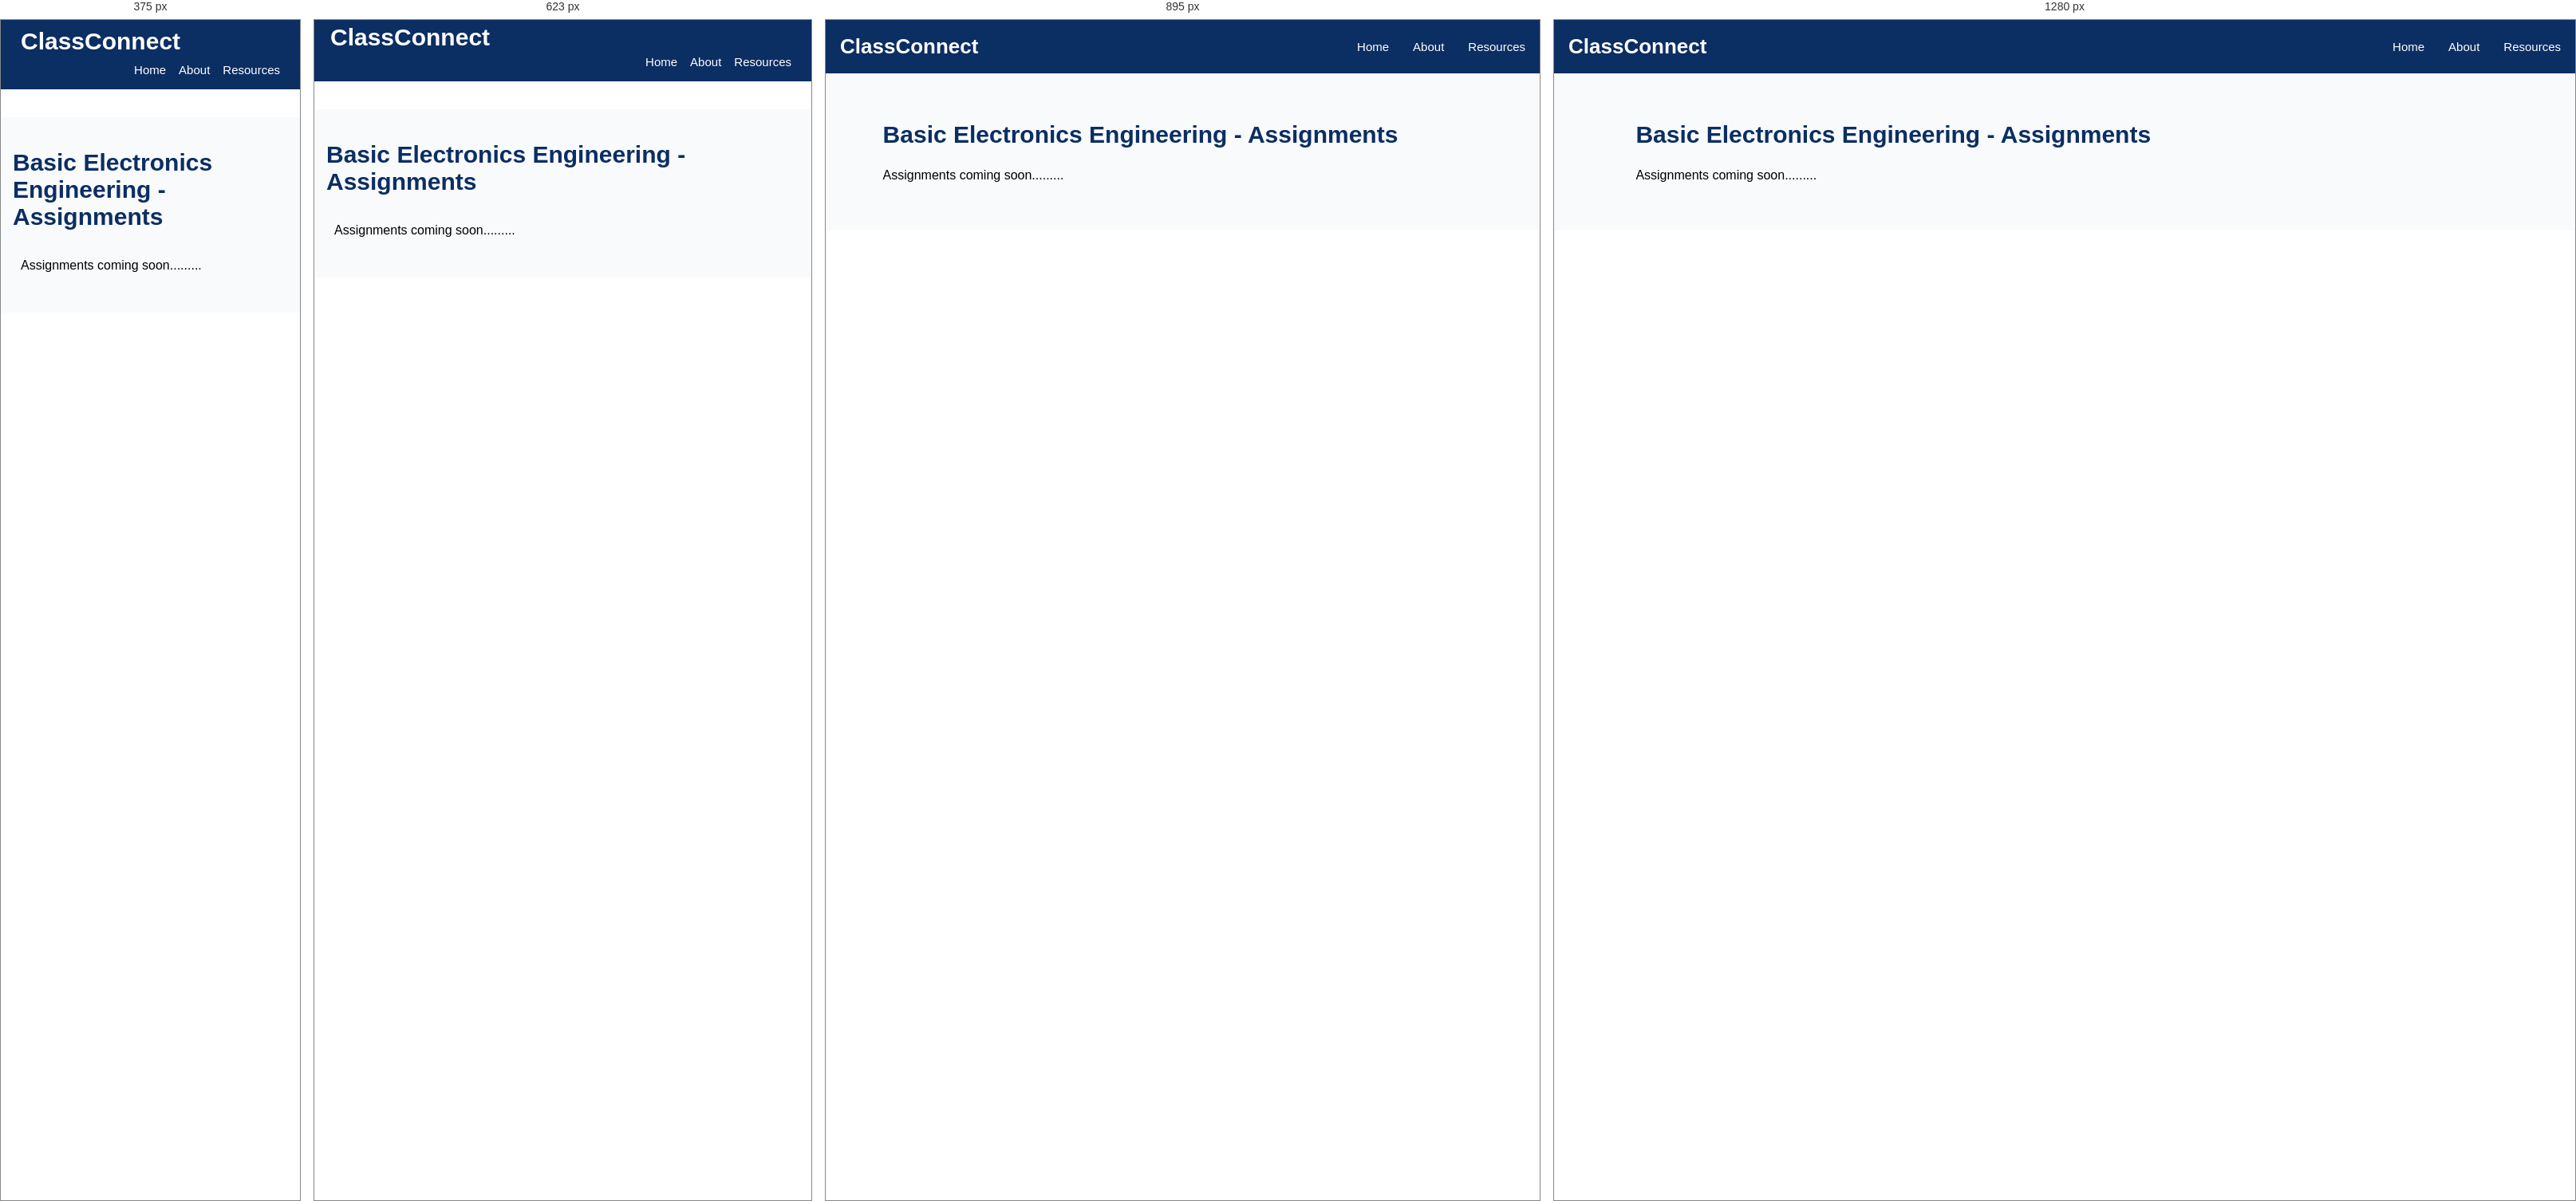
Rendered at 375 px, 623 px, 895 px and 1280 px, left to right.

<!-- file: assignments-page-bee.html -->
<!DOCTYPE html>
<html lang="en">
<head>
    <meta charset="UTF-8">
    <meta name="viewport" content="width=device-width, initial-scale=1.0">
    <title>Subject-ECE101 Resources/Assignments | ClassConnect</title>
    <script src="https://kit.fontawesome.com/d90dcf48e7.js" crossorigin="anonymous"></script>
    <!-- <link rel="icon" type="image/jpg" href="assets/titleIcon.jpg"> -->
    <link rel="preconnect" href="https://fonts.googleapis.com">
    <link rel="preconnect" href="https://fonts.gstatic.com" crossorigin>
    <link
        href="https://fonts.googleapis.com/css2?family=Poppins:ital,wght@0,100;0,200;0,300;0,400;0,500;0,600;0,700;0,800;0,900;1,100;1,200;1,300;1,400;1,500;1,600;1,700;1,800;1,900&display=swap"
        rel="stylesheet">
    <link rel="stylesheet" href="/style.css">
    <style>
        .resources-container a{
            text-decoration: none;
        }
    </style>
</head>
<body>
    <nav class="navbar">
                <div class="logo">
                    <i class="fa-solid fa-graduation-cap"></i>
                    <span>ClassConnect</span>
                </div>

                <ul class="nav-links">
                    <li><a href="/index.html">Home</a></li>
                    <li><a href="/about.html">About</a></li>
                    <li><a href="/semesters.html">Resources</a></li>
                </ul>
            </nav>

<section class="academic-resources">
       <div class="semester-heading">
        <!-- <a href="/subject-resources-for-sem1/BEE/ECE101.html" class="back-home">
            <i class="fa-solid fa-arrow-left"></i>
            Back to Resources Dashboard
        </a> -->
        <h1>Basic Electronics Engineering - Assignments</h1>
    </div>
    
         <div class="chapter-list">
            <span>Assignments coming soon.........</span>
             <!-- <a href="" target="_blank" class="chapter-item">
                 <i class="fa-solid fa-file-pdf pdf-icon"></i>
                 <span>Assignment 1</span>
                  <i class="fa-solid fa-download download-icon"></i>
             </a> -->

             <!-- <a href="" target="_blank" class="chapter-item">
                 <i class="fa-solid fa-file-pdf pdf-icon"></i>
                 <span>Assignment 2</span>
                  <i class="fa-solid fa-download download-icon"></i>
             </a>

             <a href="" target="_blank" class="chapter-item">
                 <i class="fa-solid fa-file-pdf pdf-icon"></i>
                 <span>Assignment 3</span>
                  <i class="fa-solid fa-download download-icon"></i>
             </a>

             <a href="" target="_blank" class="chapter-item">
                 <i class="fa-solid fa-file-pdf pdf-icon"></i>
                 <span>Assignment 4</span>
                  <i class="fa-solid fa-download download-icon"></i>
             </a> -->
         </div>
   
</section>
</body>
</html>

/* @media block from style.css */
@media screen and (max-width: 1024px) {

    .about-hero {
        padding: 65px 6%;
    }

    .about-offer-grid {
        grid-template-columns: repeat(2, 1fr);
    }

}

/* @media block from style.css */
@media screen and (max-width: 767px) {

    .about-hero {
        min-height: 0;
        padding: 55px 22px;
        flex-direction: column;
        text-align: center;
        gap: 30px;
    }

    .about-hero-content {
        width: 100%;
    }

    .about-hero h1 {
        font-size: 34px;
    }

    .about-hero p {
        font-size: 14px;
    }

    .about-hero-icon {
        font-size: 85px;
        padding: 0;
    }

    .about-intro,
    .about-offer {
        padding: 50px 18px;
    }

    .about-section-heading h2,
    .mission-content h2 {
        font-size: 27px;
    }

    .about-intro-content p {
        font-size: 14px;
    }

    .about-offer-grid {
        grid-template-columns: repeat(2, minmax(0, 1fr));
        gap: 14px;
    }

    .about-card {
        padding: 22px 12px;
    }

    .about-card h3 {
        font-size: 15px;
    }

    .about-card p {
        font-size: 12px;
    }

    .about-card i {
        font-size: 27px;
    }

    .about-mission {
        padding: 50px 22px;
        flex-direction: column;
        text-align: center;
        gap: 22px;
    }

    .mission-icon {
        min-width: 80px;
        height: 80px;
        font-size: 32px;
    }

    .mission-content p {
        font-size: 14px;
    }

    .about-initiative {
        padding: 55px 20px;
    }

    .about-initiative h3 {
        font-size: 19px;
    }

    .about-footer {
        padding: 20px 12px;
    }

}

/* @media block from style.css */
@media screen and (max-width: 480px) {

    .about-hero h1 {
        font-size: 29px;
    }

    .about-offer-grid {
        grid-template-columns: 1fr;
    }

    .about-card {
        padding: 25px 18px;
    }

}

/* @media block from style.css */
@media screen and (max-width: 1024px) {

    .resources-container {
        grid-template-columns: repeat(2, 1fr);
        gap: 20px;
    }

    .semester-page-container,
    .subjects-container {
        grid-template-columns: repeat(2, 1fr);
        gap: 20px;
    }

    .mainPage-content {
        padding: 30px;
    }

    .semester-banner {
        padding: 25px;
    }

    .footer-container {
        flex-wrap: wrap;
        gap: 25px;
    }

    .chapter-list {
        width: 90%;
    }
}

/* @media block from style.css */
@media screen and (max-width: 767px) {

    /* Navbar */
    .navbar {
        top: 0;
    padding: 0 15px;
    flex-wrap: wrap;
    padding-bottom: 0px;
    margin-top: 0;
    margin-bottom: 35px;
}

    .logo {
        font-size: 30px;
        padding: 5px;
    }

    .nav-links {
        width: 100%;
        flex-direction: row;
      justify-content: right;
        gap: 16px;
        padding-right: 10px;
        padding-bottom: 15px;
    }
    

    /* .nav-links li {
        width: 100%;
        text-align: center;
        padding: 12px 0;
    } */

    /* .nav-links a {
        display: block;
    } */

    /* Hero Section */
    .mainPage_bg_img {
        min-height: 65vh;
        height: auto;
        /* padding: 50px 18px; */
        background-position: center;
    }

    .mainPage-content {
        width: 100%;
        padding: 40px 15px;
        text-align: left;
    }

    .mainPage-content h2 {
        font-size: 26px;
    }
    .mainPage-content h3 {
        font-size: 22px;
    }
    .mainPage-content h4 {
        font-size: 20px;
    }

    .mainPage-content p {
        font-size: 15px;
        line-height: 1.6;
    }

    /* Academic Resources */
    .academic-resources {
        padding: 40px 15px;
    }

    .resources-container {
        grid-template-columns: repeat(2, minmax(0, 1fr));
        gap: 14px;
    }

    .resources-card {
        width: 100%;
        min-width: 0;
        padding: 18px 10px;
    }

    /* Quick Access */
    .quick_access {
        padding: 35px 15px;
    }

    .semester-banner {
        width: 100%;
        padding: 22px 15px;
        flex-direction: column;
        text-align: center;
        gap: 15px;
    }

    .wrap {
        width: 100%;
    }

    .banner-mark {
        margin: 0 auto;
    }

    /* Semester Cards */
    .semester-page {
        padding: 35px 15px;
    }

    .semester-page-container {
        grid-template-columns: repeat(2, minmax(0, 1fr));
        gap: 15px;
    }

    .semester-card {
        width: 100%;
        min-width: 0;
        padding: 18px 10px;
    }

    /* Subject Cards */
    .subjects-page {
        padding: 35px 15px;
    }

    .subjects-container {
        grid-template-columns: repeat(2, minmax(0, 1fr));
        gap: 15px;
    }

    .subject-card {
        width: 100%;
        min-width: 0;
        padding: 18px 10px;
    }

    /* Chapter List */
    .chapter-list {
        width: 100%;
        padding: 10px;
    }

    .chapter-item {
        padding: 14px;
    }

    /* Test Papers */
    .test-papers-page {
        padding: 30px 15px;
    }

    .test-paper-tabs {
        display: flex;
        flex-wrap: wrap;
        gap: 10px;
    }

    .paper-tab {
        flex: 1;
        min-width: 120px;
    }

    .paper-item {
        width: 100%;
        padding: 15px;
    }

    /* Footer */
    .footer {
        padding: 30px 18px;
    }

    .footer-container {
        flex-direction: column;
        text-align: center;
        gap: 20px;
    }
}

/* @media block from style.css */
@media screen and (max-width: 480px) {

    .logo {
        font-size: 30px;
        padding: 10px;
    }

    .mainPage_bg_img {
        min-height: 55vh;
    }

    /* .mainPage-content h1 {
        font-size: 27px;
    } */

    .mainPage-content p {
        font-size: 14px;
    }

    .resources-container,
    .semester-page-container,
    .subjects-container {
        grid-template-columns: 1fr;
    }

    .resources-card,
    .semester-card,
    .subject-card {
        width: 100%;
    }

    .semester-heading,
    .subjects-heading {
        font-size: 25px;
        /* text-align: left; */
    }

    .test-paper-tabs {
        flex-direction: column;
    }

    .paper-tab {
        width: 100%;
    }
}